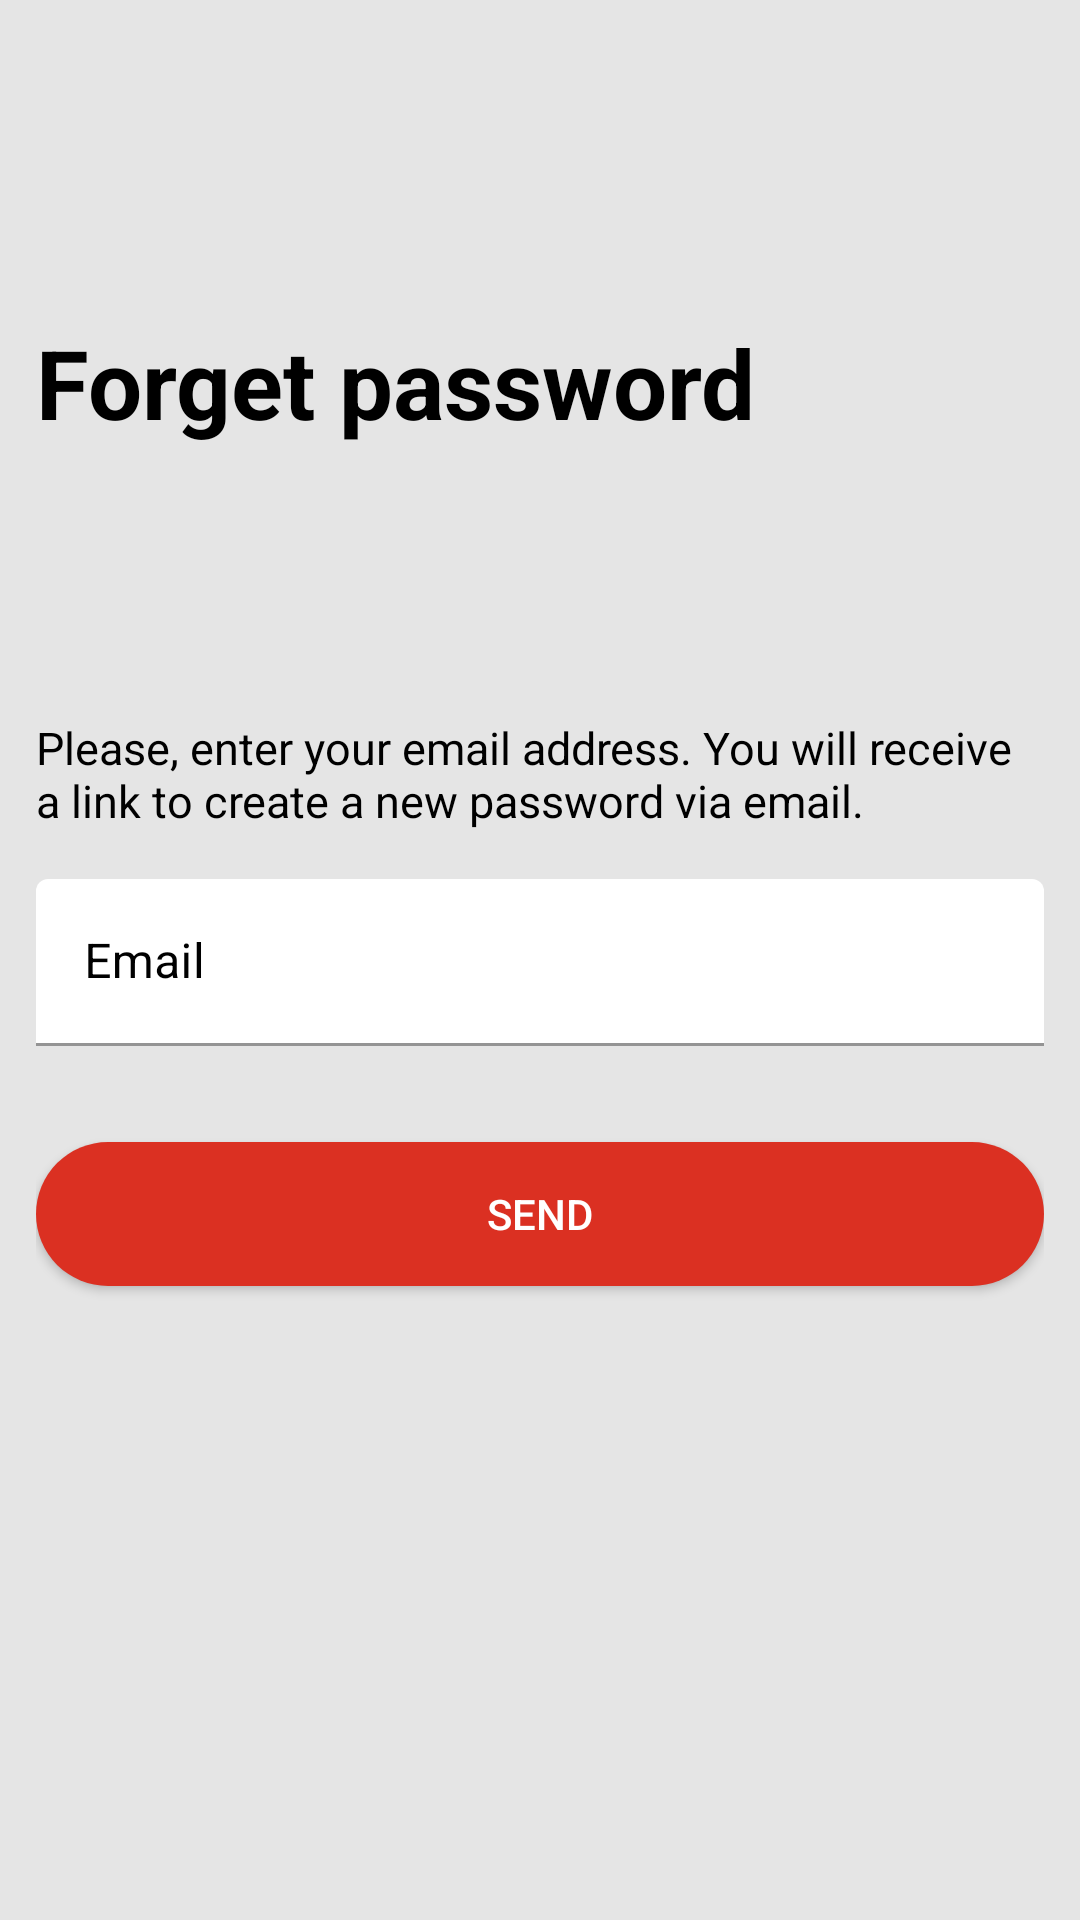

This screen was rendered from an Android layout file. Write that file and the resources it references.
<!-- AndroidManifest.xml: application theme Theme.ECommerce -->
<!-- res/layout/fragment_forget_password.xml -->
<?xml version="1.0" encoding="utf-8"?>
<LinearLayout xmlns:android="http://schemas.android.com/apk/res/android"
    xmlns:tools="http://schemas.android.com/tools"
    android:layout_width="match_parent"
    android:layout_height="match_parent"
    xmlns:app="http://schemas.android.com/apk/res-auto"
    android:background="@drawable/back_ground_layout"
    android:orientation="vertical"
    app:chainUseRtl="false"
    android:paddingHorizontal="12dp"
    tools:context=".ui.starterFragments.ForgetPasswordFragment">

    <TextView
        android:layout_width="wrap_content"
        android:layout_height="wrap_content"
        android:layout_marginTop="106dp"
        android:text="Forget password"
        android:textColor="@color/black"
        android:textSize="32sp"
        android:textStyle="bold" />

    <TextView
        android:layout_width="wrap_content"
        android:layout_height="wrap_content"
        android:layout_marginTop="90dp"
        android:text="Please, enter your email address. You will receive a link to create a new password via email."
        android:textColor="@color/black"
        android:textSize="15sp"
        android:textStyle="normal" />


    <com.google.android.material.textfield.TextInputLayout
        android:layout_width="match_parent"
        android:layout_height="wrap_content"
        android:layout_marginTop="16dp"
        android:textColorHint="@color/black">

        <com.google.android.material.textfield.TextInputEditText
            android:id="@+id/IdForgetPassword"
            android:layout_width="match_parent"
            android:layout_height="wrap_content"
            android:backgroundTint="@color/white"
            android:hint="Email"
            android:inputType="textEmailAddress"
            android:textColor="@color/black" />

    </com.google.android.material.textfield.TextInputLayout>


    <androidx.appcompat.widget.AppCompatButton
        android:id="@+id/btnSend"
        android:layout_width="match_parent"
        android:layout_height="wrap_content"
        android:layout_marginTop="32dp"
        android:background="@drawable/button_background"
        android:text="SEND"
        android:textColor="@color/white" />

</LinearLayout>
<!-- resources referenced by this layout -->
<resources>
  <!-- drawable back_ground_layout (drawable) -->
  <?xml version="1.0" encoding="utf-8"?>
  <color xmlns:android="http://schemas.android.com/apk/res/android"
      android:color="#E5E5E5">
  </color>
  <!-- drawable button_background (drawable) -->
  <?xml version="1.0" encoding="utf-8"?>
  <shape xmlns:android="http://schemas.android.com/apk/res/android">
      <corners android:radius="25dp"/>
      <gradient
          android:endColor="#DB3022"
          android:startColor="#DB3022" />
  </shape>
  <style name="Theme.ECommerce" parent="Theme.MaterialComponents.DayNight.DarkActionBar">
          <item name="windowNoTitle">false</item>
          <item name="android:windowFullscreen">true</item>
  
          
          <item name="colorPrimary">@color/purple_500</item>
          <item name="colorPrimaryVariant">@color/purple_700</item>
          <item name="colorOnPrimary">@color/white</item>
          
          <item name="colorSecondary">@color/teal_200</item>
          <item name="colorSecondaryVariant">@color/teal_700</item>
          <item name="colorOnSecondary">@color/black</item>
          
          <item name="android:statusBarColor" tools:targetApi="l">?attr/colorPrimaryVariant</item>
          
      </style>
  <!-- not gathered from this repository: default colours our renderer supplied (Android Studio template values) -->
  <color name="purple_500">#FF6200EE</color>
  <color name="purple_700">#FF3700B3</color>
  <color name="teal_200">#FF03DAC5</color>
  <color name="teal_700">#FF018786</color>
  <color name="black">#FF000000</color>
  <color name="white">#FFFFFFFF</color>
</resources>
